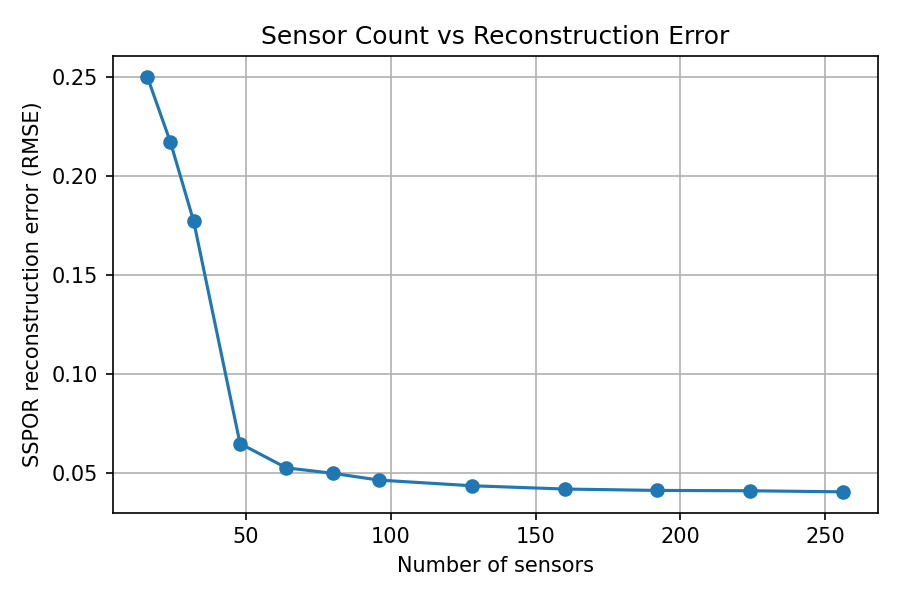

The table this chart was drawn from, first rows:
sensors, reconstruction_error
1.600000000000000000e+01, 2.499557468753718370e-01
2.400000000000000000e+01, 2.168142698341873065e-01
3.200000000000000000e+01, 1.769534298389980331e-01
4.800000000000000000e+01, 6.462011950131331395e-02
6.400000000000000000e+01, 5.235729341182947943e-02
8.000000000000000000e+01, 4.961346007665390356e-02
9.600000000000000000e+01, 4.617384697049865122e-02
1.280000000000000000e+02, 4.332237990606942202e-02
1.600000000000000000e+02, 4.166485226407636716e-02
1.920000000000000000e+02, 4.096070571073442274e-02
2.240000000000000000e+02, 4.078668732955571807e-02
2.560000000000000000e+02, 4.025047667770503129e-02
